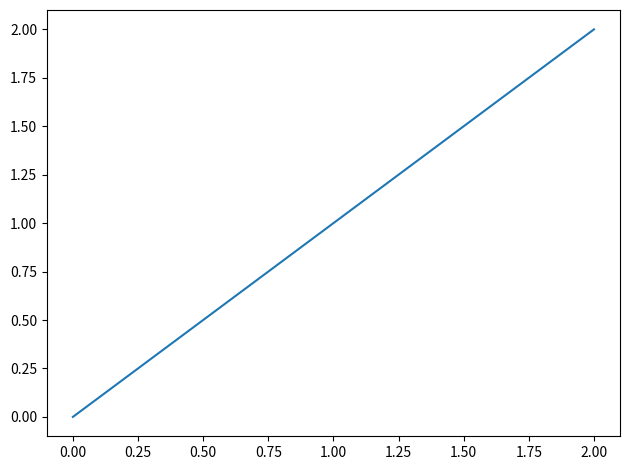

Here is the Python script that generated this plot:
#!/usr/bin/env python
# coding: utf-8

"""
=======================
Getting started example
=======================

This example shows a basic usage of TODO_PROJECT_NAME.
"""

###############################################################################
# Import required packages

import matplotlib.pyplot as plt
#import seaborn as sns

#sns.set_context('talk')

###############################################################################
# Plot example

plt.plot(range(3))
plt.tight_layout()
plt.show()